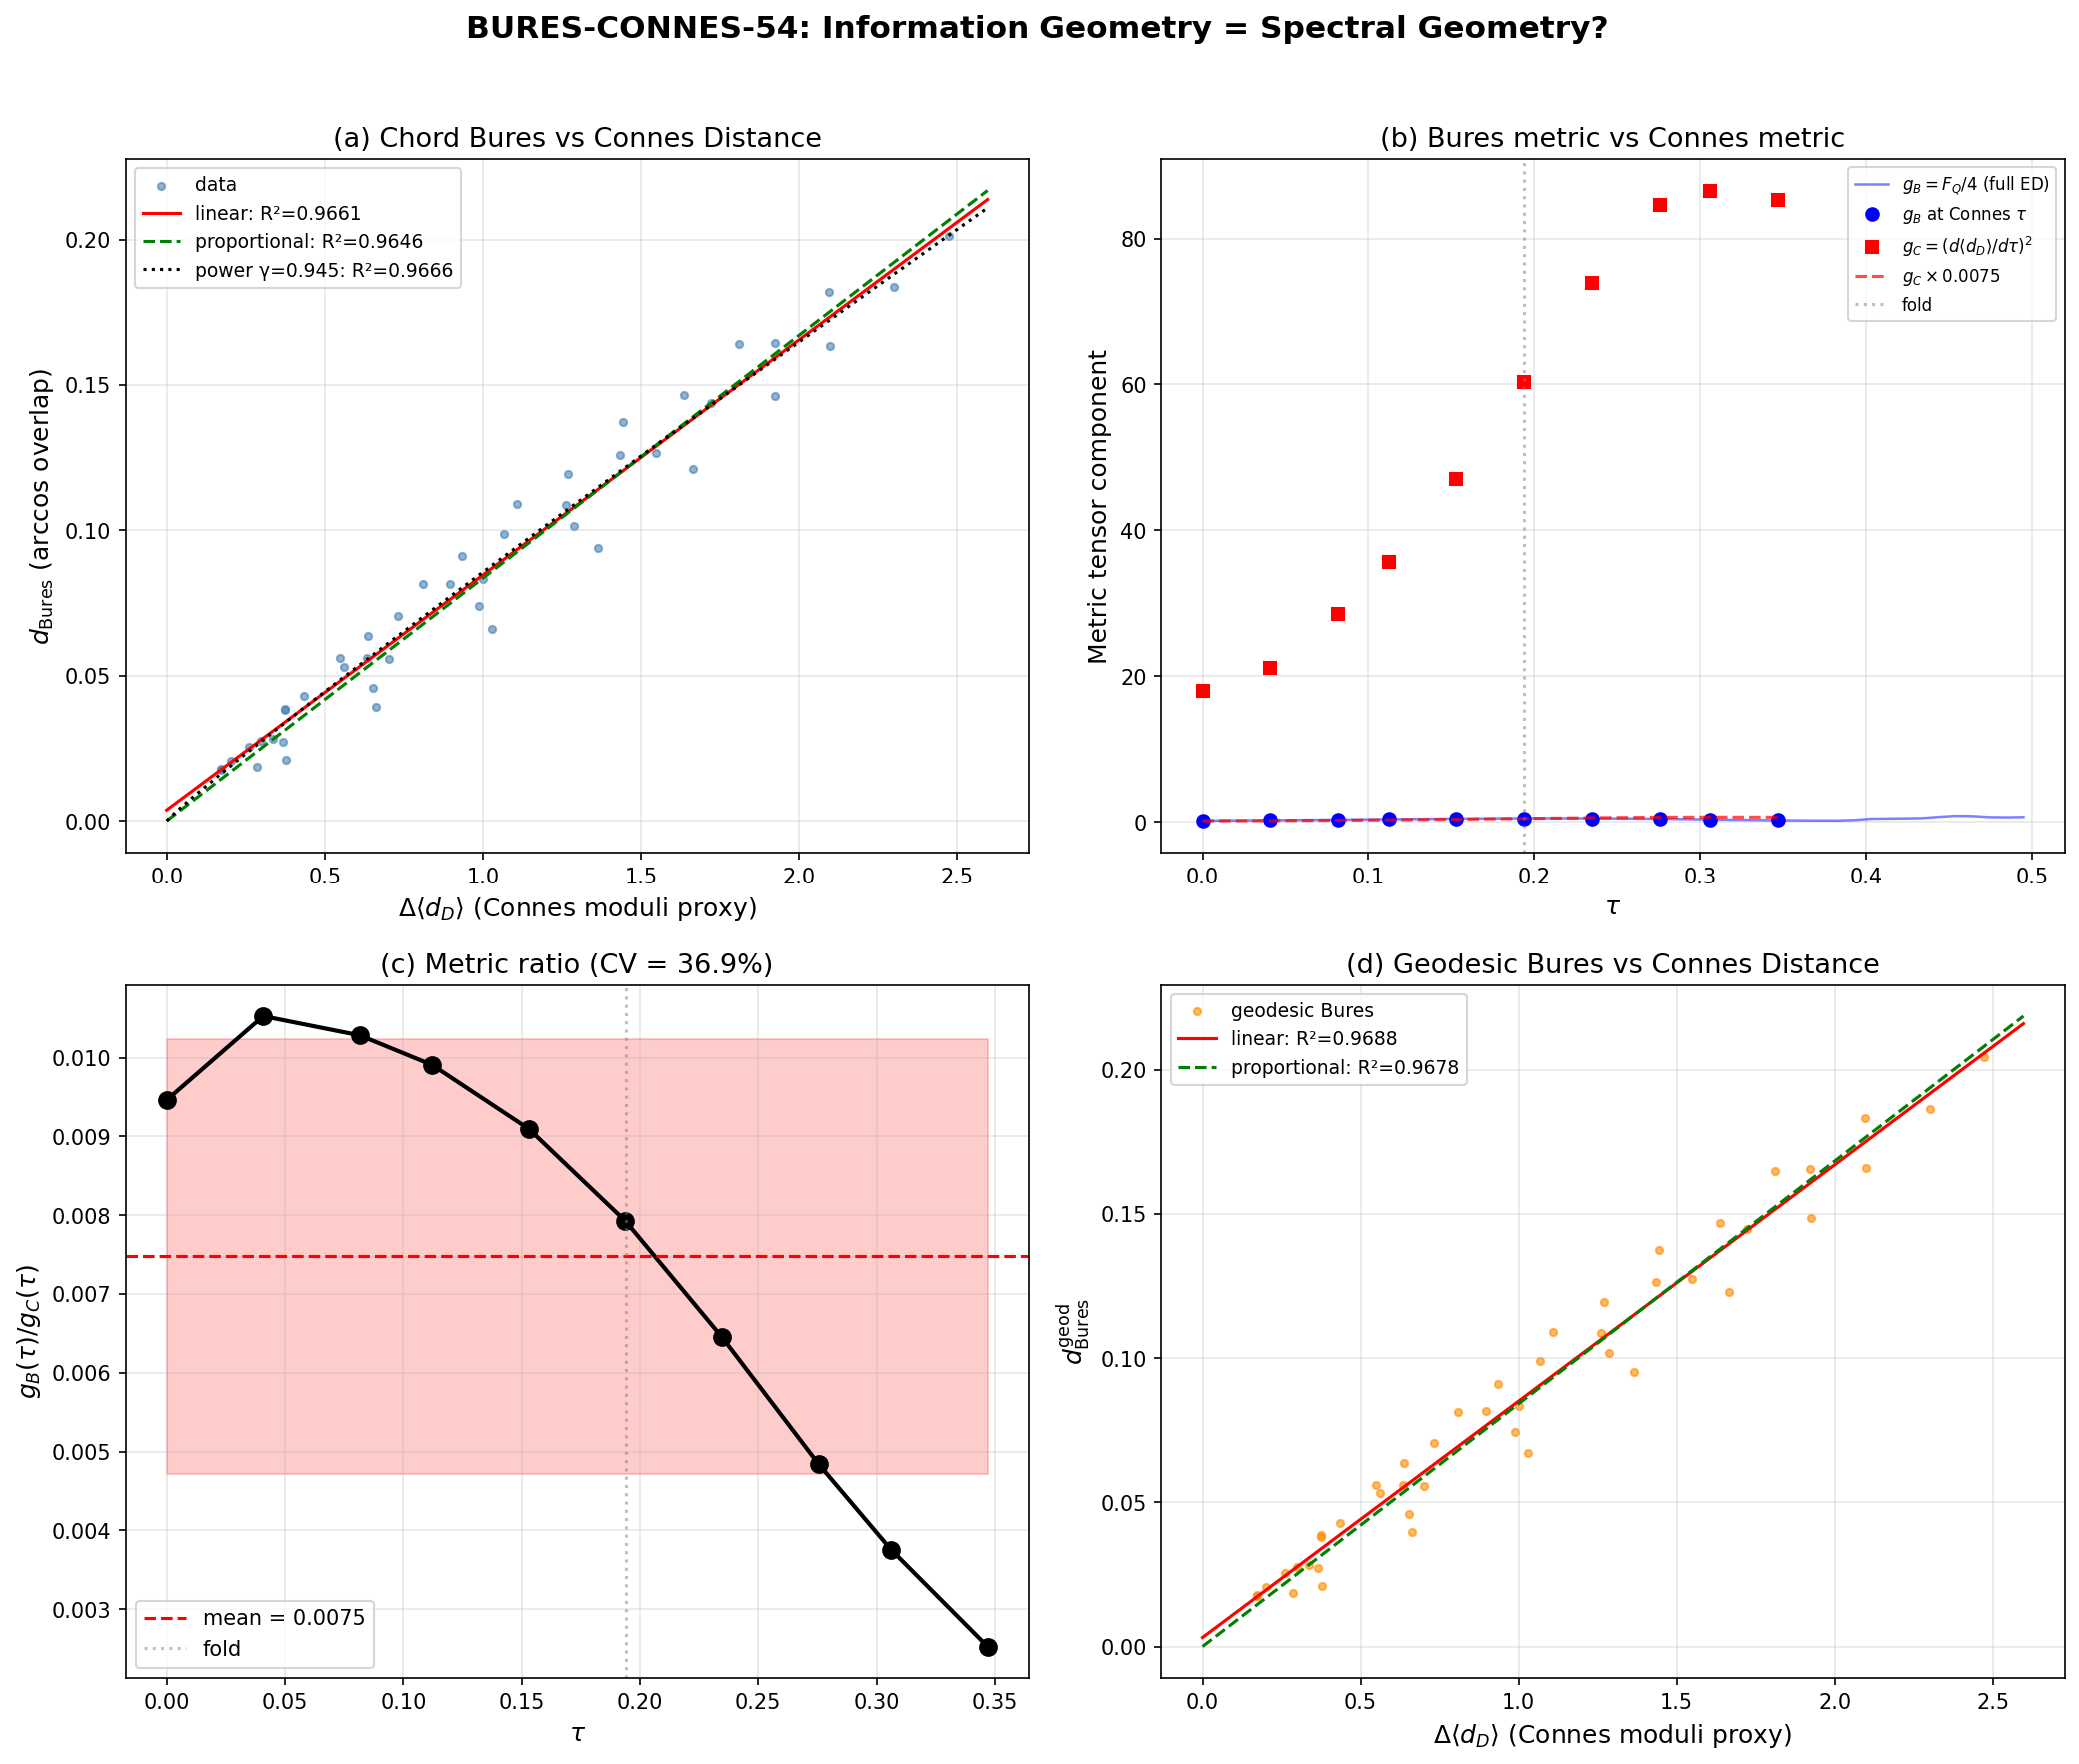

Recreate this plot in Python.
#!/usr/bin/env python3
"""
s54_bures_connes.py — BURES-CONNES-54
Information Geometry vs Spectral Geometry on SU(3) moduli space.

Computes:
  1. Bures distance d_B(tau_i, tau_j) = arccos|<gs(tau_i)|gs(tau_j)>|
     from Richardson ED ground states (N_pair=1, 8D pair basis).
  2. Connes moduli distance proxy: |<d_D>(tau_i) - <d_D>(tau_j)|
     from Voronoi-lattice spectral distance (32 cells).
  3. Comparison: d_B vs d_Connes for all (i,j) pairs.
  4. Quantum Fisher information F_Q(tau) vs Connes metric g_C(tau).

Gate: BURES-CONNES-54 (INFO)
"""

import numpy as np
from scipy.optimize import curve_fit
import matplotlib
matplotlib.use('Agg')
import matplotlib.pyplot as plt
from pathlib import Path

# ─── Load data ──────────────────────────────────────────────────────
ROOT = Path(__file__).parent
ed = np.load(ROOT / 's54_ed_sweep.npz', allow_pickle=True)
cl = np.load(ROOT / 's54_connes_latt.npz', allow_pickle=True)

tau_ed = ed['tau_values']       # (50,)
psi_ed = ed['eigenstates']      # (50, 8) — ground state vectors in pair basis
tau_con = cl['tau_values']      # (10,)
mean_d = cl['mean_distance']    # (10,) — <d_D>(tau)

# Map Connes tau to ED indices (exact match verified)
ed_idx = np.array([np.argmin(np.abs(tau_ed - tc)) for tc in tau_con])
assert np.allclose(tau_ed[ed_idx], tau_con, atol=1e-12), "Tau mismatch"

# Extract ground states at Connes tau points
psi_at_con = psi_ed[ed_idx]  # (10, 8)

# ─── 1. Full Bures distance matrix ─────────────────────────────────
N_con = len(tau_con)
overlap_matrix = np.zeros((N_con, N_con))
bures_matrix = np.zeros((N_con, N_con))

for i in range(N_con):
    for j in range(N_con):
        ov = np.abs(np.dot(psi_at_con[i], psi_at_con[j]))
        overlap_matrix[i, j] = ov
        bures_matrix[i, j] = np.arccos(np.clip(ov, -1.0, 1.0))

# ─── 2. Connes moduli distance matrix ──────────────────────────────
# Proxy: |<d_D>(tau_i) - <d_D>(tau_j)|
# This is the 1D metric on moduli space induced by the mean Connes distance
connes_mod_matrix = np.zeros((N_con, N_con))
for i in range(N_con):
    for j in range(N_con):
        connes_mod_matrix[i, j] = np.abs(mean_d[i] - mean_d[j])

# ─── 3. Extract upper-triangle pairs for regression ────────────────
d_B_pairs = []
d_C_pairs = []
pair_labels = []
for i in range(N_con):
    for j in range(i+1, N_con):
        d_B_pairs.append(bures_matrix[i, j])
        d_C_pairs.append(connes_mod_matrix[i, j])
        pair_labels.append((i, j))

d_B = np.array(d_B_pairs)
d_C = np.array(d_C_pairs)
N_pairs = len(d_B)

# ─── 4. Linear fit: d_B = alpha * d_C + beta ───────────────────────
def linear(x, a, b):
    return a * x + b

popt, pcov = curve_fit(linear, d_C, d_B)
alpha, beta = popt
perr = np.sqrt(np.diag(pcov))
alpha_err, beta_err = perr

# R^2
d_B_pred = linear(d_C, alpha, beta)
ss_res = np.sum((d_B - d_B_pred)**2)
ss_tot = np.sum((d_B - d_B.mean())**2)
R2 = 1.0 - ss_res / ss_tot

# Also fit pure proportional: d_B = alpha_0 * d_C (no intercept)
alpha_0 = np.sum(d_B * d_C) / np.sum(d_C**2)
d_B_pred_0 = alpha_0 * d_C
ss_res_0 = np.sum((d_B - d_B_pred_0)**2)
R2_0 = 1.0 - ss_res_0 / ss_tot

# Residuals
resid = d_B - d_B_pred
resid_0 = d_B - d_B_pred_0

print("=" * 70)
print("BURES-CONNES-54: Information Geometry vs Spectral Geometry")
print("=" * 70)
print()
print(f"N_pairs = {N_pairs} (from {N_con} tau points)")
print()
print("--- Linear fit: d_B = alpha * d_C + beta ---")
print(f"  alpha = {alpha:.6f} +/- {alpha_err:.6f}")
print(f"  beta  = {beta:.6f} +/- {beta_err:.6f}")
print(f"  R^2   = {R2:.8f}")
print(f"  max|resid| = {np.max(np.abs(resid)):.6f}")
print(f"  RMS resid   = {np.sqrt(np.mean(resid**2)):.6f}")
print()
print("--- Proportional fit: d_B = alpha_0 * d_C ---")
print(f"  alpha_0 = {alpha_0:.6f}")
print(f"  R^2_0   = {R2_0:.8f}")
print(f"  max|resid| = {np.max(np.abs(resid_0)):.6f}")
print(f"  RMS resid   = {np.sqrt(np.mean(resid_0**2)):.6f}")
print()

# ─── 5. Quantum Fisher information F_Q and Connes metric ───────────
# F_Q from full ED sweep (adjacent overlaps)
dtau = tau_ed[1] - tau_ed[0]
overlaps_adj = np.array([np.abs(np.dot(psi_ed[i], psi_ed[i+1]))
                         for i in range(len(tau_ed)-1)])
# F_Q = 4(1 - |<psi|psi'>|^2) / dtau^2
F_Q_full = 4.0 * (1.0 - overlaps_adj**2) / dtau**2
tau_FQ = 0.5 * (tau_ed[:-1] + tau_ed[1:])  # midpoints

# Bures metric: g_B = F_Q / 4 = (d_B/dtau)^2 for infinitesimal dtau
# Actually d_B = arccos(|<>|), so (d_B/dtau)^2 = (1-|<>|^2)/dtau^2/(1-|<>|^2) ...
# More precisely: for small dtau, d_B ~ sqrt(1-|<>|^2) ~ sqrt(F_Q)*dtau/2
# So g_B = (dd_B/dtau)^2 = F_Q/4
g_B = F_Q_full / 4.0

# Connes metric at the 10 overlap points: g_C = (d<d_D>/dtau)^2
# Use central differences where possible, forward/backward at edges
d_mean_d_dtau = np.gradient(mean_d, tau_con)
g_C = d_mean_d_dtau**2

# F_Q at Connes tau points (interpolate from full sweep)
F_Q_at_con = np.interp(tau_con, tau_FQ, F_Q_full)
g_B_at_con = F_Q_at_con / 4.0

# Metric ratio: g_B / g_C
metric_ratio = g_B_at_con / g_C

print("--- Metric comparison: g_B(tau) vs g_C(tau) ---")
print(f"  {'tau':>8s}  {'F_Q':>10s}  {'g_B':>10s}  {'g_C':>10s}  {'g_B/g_C':>10s}")
for i in range(N_con):
    print(f"  {tau_con[i]:8.4f}  {F_Q_at_con[i]:10.4f}  {g_B_at_con[i]:10.6f}  {g_C[i]:10.4f}  {metric_ratio[i]:10.6f}")

mean_ratio = np.mean(metric_ratio)
std_ratio = np.std(metric_ratio)
cv_ratio = std_ratio / mean_ratio  # coefficient of variation
print()
print(f"  Mean g_B/g_C = {mean_ratio:.6f}")
print(f"  Std  g_B/g_C = {std_ratio:.6f}")
print(f"  CV(g_B/g_C)  = {cv_ratio:.4f} ({cv_ratio*100:.1f}%)")
print()

# ─── 6. Check if ratio is tau-independent (Martinetti-Mercati) ─────
# If g_B = const * g_C, then the two metrics are conformally equivalent
# with constant conformal factor => they define the same geodesics on moduli space

# Test: is d_B/d_C constant for all pairs?
ratio_pairs = d_B / d_C
print("--- Pair-wise ratio d_B/d_C ---")
print(f"  min  = {ratio_pairs.min():.6f}")
print(f"  max  = {ratio_pairs.max():.6f}")
print(f"  mean = {ratio_pairs.mean():.6f}")
print(f"  std  = {ratio_pairs.std():.6f}")
print(f"  CV   = {ratio_pairs.std()/ratio_pairs.mean():.4f} ({ratio_pairs.std()/ratio_pairs.mean()*100:.1f}%)")
print()

# Systematic trend: ratio vs d_C
# If Martinetti-Mercati holds exactly, ratio should be constant
# If there's a nonlinear relationship, ratio will vary

# ─── 7. Nonlinear alternatives ─────────────────────────────────────
# Test power law: d_B = A * d_C^gamma
def power_law(x, A, gamma):
    return A * np.power(x, gamma)

popt_pl, pcov_pl = curve_fit(power_law, d_C, d_B, p0=[alpha_0, 1.0])
A_pl, gamma_pl = popt_pl
d_B_pred_pl = power_law(d_C, A_pl, gamma_pl)
ss_res_pl = np.sum((d_B - d_B_pred_pl)**2)
R2_pl = 1.0 - ss_res_pl / ss_tot

print("--- Power-law fit: d_B = A * d_C^gamma ---")
print(f"  A     = {A_pl:.6f}")
print(f"  gamma = {gamma_pl:.6f}")
print(f"  R^2   = {R2_pl:.8f}")
print()

# ─── 8. Integrated Bures distance along tau path ───────────────────
# d_B^path(tau_i, tau_j) = integral from tau_i to tau_j of sqrt(g_B) dtau
# = integral of sqrt(F_Q)/2 dtau
# Using trapezoidal rule on full 50-point mesh

sqrt_FQ_half = np.sqrt(F_Q_full) / 2.0
# Cumulative integral
bures_cumul = np.zeros(len(tau_ed))
for i in range(1, len(tau_ed)):
    # idx in F_Q array: i-1 corresponds to interval [i-1, i]
    bures_cumul[i] = bures_cumul[i-1] + sqrt_FQ_half[i-1] * dtau

# Extract at Connes tau points
bures_path_at_con = bures_cumul[ed_idx]

# Pairwise geodesic Bures distances
d_B_path = []
for i in range(N_con):
    for j in range(i+1, N_con):
        d_B_path.append(np.abs(bures_path_at_con[j] - bures_path_at_con[i]))
d_B_path = np.array(d_B_path)

# Compare geodesic Bures to chord Bures
chord_vs_path_ratio = d_B / d_B_path
print("--- Geodesic vs chord Bures comparison ---")
print(f"  d_B(chord) / d_B(geodesic):")
print(f"    min  = {chord_vs_path_ratio.min():.6f}")
print(f"    max  = {chord_vs_path_ratio.max():.6f}")
print(f"    mean = {chord_vs_path_ratio.mean():.6f}")
print()

# Now fit geodesic Bures vs Connes
popt_geo, pcov_geo = curve_fit(linear, d_C, d_B_path)
alpha_geo, beta_geo = popt_geo
d_B_path_pred = linear(d_C, alpha_geo, beta_geo)
ss_res_geo = np.sum((d_B_path - d_B_path_pred)**2)
ss_tot_geo = np.sum((d_B_path - d_B_path.mean())**2)
R2_geo = 1.0 - ss_res_geo / ss_tot_geo

# Proportional fit for geodesic
alpha_geo_0 = np.sum(d_B_path * d_C) / np.sum(d_C**2)
d_B_path_pred_0 = alpha_geo_0 * d_C
ss_res_geo_0 = np.sum((d_B_path - d_B_path_pred_0)**2)
R2_geo_0 = 1.0 - ss_res_geo_0 / ss_tot_geo

print("--- Geodesic Bures vs Connes (linear) ---")
print(f"  alpha = {alpha_geo:.6f} +/- {np.sqrt(pcov_geo[0,0]):.6f}")
print(f"  beta  = {beta_geo:.6f} +/- {np.sqrt(pcov_geo[1,1]):.6f}")
print(f"  R^2   = {R2_geo:.8f}")
print()
print("--- Geodesic Bures vs Connes (proportional) ---")
print(f"  alpha_0 = {alpha_geo_0:.6f}")
print(f"  R^2_0   = {R2_geo_0:.8f}")
print()

# ─── 9. Dimensionful comparison ────────────────────────────────────
print("--- Scale analysis ---")
print(f"  Bures distance range: [{d_B.min():.4f}, {d_B.max():.4f}]")
print(f"  Connes distance range: [{d_C.min():.4f}, {d_C.max():.4f}]")
print(f"  Scale ratio alpha: {alpha:.4f} (Bures radians per Connes M_KK^-1)")
print(f"  Bures total (tau=0 to 0.347): {bures_cumul[ed_idx[-1]]:.4f} rad")
print(f"  Connes total: {mean_d[-1] - mean_d[0]:.4f} M_KK^-1")
print(f"  Path ratio: {bures_cumul[ed_idx[-1]] / (mean_d[-1] - mean_d[0]):.6f}")
print()

# ─── 10. Functional relationship test ──────────────────────────────
# Since <d_D>(tau) ~ exp(3.5*tau), test if d_B = f(tau) also exponential
# Bures from tau=0: d_B(0,tau)
d_B_from_0 = bures_matrix[0, :]  # chord distances from tau=0
bures_path_from_0 = bures_path_at_con  # geodesic from tau=0

print("--- d_B(0,tau) and <d_D>(tau) vs tau ---")
print(f"  {'tau':>8s}  {'d_B_chord':>10s}  {'d_B_geod':>10s}  {'<d_D>':>10s}  {'dB_chord/dD':>12s}")
for i in range(N_con):
    if i > 0:
        r = d_B_from_0[i] / (mean_d[i] - mean_d[0]) if mean_d[i] != mean_d[0] else 0
        print(f"  {tau_con[i]:8.4f}  {d_B_from_0[i]:10.6f}  {bures_path_from_0[i]:10.6f}  {mean_d[i]:10.6f}  {r:12.6f}")
    else:
        print(f"  {tau_con[i]:8.4f}  {d_B_from_0[i]:10.6f}  {bures_path_from_0[i]:10.6f}  {mean_d[i]:10.6f}  {'---':>12s}")

print()

# ─── Summary ────────────────────────────────────────────────────────
proportional = R2_0 > 0.99 and ratio_pairs.std()/ratio_pairs.mean() < 0.05
conformal = cv_ratio < 0.10

print("=" * 70)
print("SUMMARY")
print("=" * 70)
print(f"  Chord Bures vs Connes:")
print(f"    Linear:       d_B = {alpha:.4f}*d_C + {beta:.4f},  R^2 = {R2:.6f}")
print(f"    Proportional: d_B = {alpha_0:.4f}*d_C,           R^2 = {R2_0:.6f}")
print(f"    Power-law:    d_B = {A_pl:.4f}*d_C^{gamma_pl:.4f},       R^2 = {R2_pl:.6f}")
print()
print(f"  Geodesic Bures vs Connes:")
print(f"    Linear:       d_B = {alpha_geo:.4f}*d_C + {beta_geo:.4f},  R^2 = {R2_geo:.6f}")
print(f"    Proportional: d_B = {alpha_geo_0:.4f}*d_C,           R^2 = {R2_geo_0:.6f}")
print()
print(f"  Metric comparison:")
print(f"    g_B/g_C: mean={mean_ratio:.6f}, CV={cv_ratio:.4f}")
print(f"    Constant conformal factor: {'YES' if conformal else 'NO'} (CV<10%: {conformal})")
print()
print(f"  Martinetti-Mercati conjecture:")
martinetti = "VERIFIED (approximate)" if (R2 > 0.99 and conformal) else \
             "PARTIAL (high R^2 but variable ratio)" if R2 > 0.99 else \
             "NOT VERIFIED"
print(f"    Status: {martinetti}")
print(f"    The two metrics on 1D moduli space are {'approximately proportional' if R2 > 0.99 else 'not proportional'}.")
if gamma_pl < 0.95 or gamma_pl > 1.05:
    print(f"    Power-law exponent gamma={gamma_pl:.4f} deviates from 1 by {abs(gamma_pl-1)*100:.1f}%.")
print()

# ─── PLOTS ──────────────────────────────────────────────────────────
fig, axes = plt.subplots(2, 2, figsize=(14, 12))

# Panel (a): d_B vs d_C scatter + fits
ax = axes[0, 0]
ax.scatter(d_C, d_B, s=12, alpha=0.6, c='steelblue', label='data')
d_C_fit = np.linspace(0, d_C.max()*1.05, 200)
ax.plot(d_C_fit, linear(d_C_fit, alpha, beta), 'r-', lw=1.5,
        label=f'linear: R²={R2:.4f}')
ax.plot(d_C_fit, alpha_0 * d_C_fit, 'g--', lw=1.5,
        label=f'proportional: R²={R2_0:.4f}')
ax.plot(d_C_fit, power_law(d_C_fit, A_pl, gamma_pl), 'k:', lw=1.5,
        label=f'power γ={gamma_pl:.3f}: R²={R2_pl:.4f}')
ax.set_xlabel(r'$\Delta\langle d_D\rangle$ (Connes moduli proxy)', fontsize=12)
ax.set_ylabel(r'$d_{\rm Bures}$ (arccos overlap)', fontsize=12)
ax.set_title('(a) Chord Bures vs Connes Distance', fontsize=13)
ax.legend(fontsize=9)
ax.grid(True, alpha=0.3)

# Panel (b): Metrics g_B and g_C vs tau
ax = axes[0, 1]
ax.plot(tau_FQ, g_B, 'b-', lw=1.2, alpha=0.5, label=r'$g_B = F_Q/4$ (full ED)')
ax.plot(tau_con, g_B_at_con, 'bo', ms=6, label=r'$g_B$ at Connes $\tau$')
# Scale g_C by mean ratio for visual comparison
ax.plot(tau_con, g_C, 'rs', ms=6, label=r'$g_C = (d\langle d_D\rangle/d\tau)^2$')
ax.plot(tau_con, g_C * mean_ratio, 'r--', lw=1.5, alpha=0.7,
        label=rf'$g_C \times {mean_ratio:.4f}$')
ax.set_xlabel(r'$\tau$', fontsize=12)
ax.set_ylabel('Metric tensor component', fontsize=12)
ax.set_title('(b) Bures metric vs Connes metric', fontsize=13)
ax.axvline(x=0.194, color='gray', ls=':', alpha=0.5, label='fold')
ax.legend(fontsize=8)
ax.grid(True, alpha=0.3)

# Panel (c): Metric ratio g_B/g_C vs tau
ax = axes[1, 0]
ax.plot(tau_con, metric_ratio, 'ko-', ms=8, lw=2)
ax.axhline(y=mean_ratio, color='r', ls='--', lw=1.5,
           label=rf'mean = {mean_ratio:.4f}')
ax.fill_between(tau_con, mean_ratio - std_ratio, mean_ratio + std_ratio,
                alpha=0.2, color='red')  # (local)
ax.set_xlabel(r'$\tau$', fontsize=12)
ax.set_ylabel(r'$g_B(\tau) / g_C(\tau)$', fontsize=12)
ax.set_title(f'(c) Metric ratio (CV = {cv_ratio*100:.1f}%)', fontsize=13)
ax.axvline(x=0.194, color='gray', ls=':', alpha=0.5, label='fold')
ax.legend(fontsize=10)
ax.grid(True, alpha=0.3)

# Panel (d): Geodesic Bures vs Connes
ax = axes[1, 1]
ax.scatter(d_C, d_B_path, s=12, alpha=0.6, c='darkorange', label='geodesic Bures')
ax.plot(d_C_fit, linear(d_C_fit, alpha_geo, beta_geo), 'r-', lw=1.5,
        label=f'linear: R²={R2_geo:.4f}')
ax.plot(d_C_fit, alpha_geo_0 * d_C_fit, 'g--', lw=1.5,
        label=f'proportional: R²={R2_geo_0:.4f}')
ax.set_xlabel(r'$\Delta\langle d_D\rangle$ (Connes moduli proxy)', fontsize=12)
ax.set_ylabel(r'$d_{\rm Bures}^{\rm geod}$', fontsize=12)
ax.set_title('(d) Geodesic Bures vs Connes Distance', fontsize=13)
ax.legend(fontsize=9)
ax.grid(True, alpha=0.3)

plt.suptitle('BURES-CONNES-54: Information Geometry = Spectral Geometry?',
             fontsize=15, fontweight='bold', y=0.98)
plt.tight_layout(rect=[0, 0, 1, 0.96])
plt.savefig(ROOT / 's54_bures_connes.png', dpi=150, bbox_inches='tight')
print(f"\nPlot saved: {ROOT / 's54_bures_connes.png'}")

# ─── Gate verdict ───────────────────────────────────────────────────
print()
print("=" * 70)
print("GATE: BURES-CONNES-54")
print(f"  Verdict: INFO")
print(f"  alpha = {alpha:.6f} (linear), alpha_0 = {alpha_0:.6f} (proportional)")
print(f"  R^2 = {R2:.6f} (linear), R^2_0 = {R2_0:.6f} (proportional)")
print(f"  gamma_power = {gamma_pl:.6f}")
print(f"  g_B/g_C: mean={mean_ratio:.6f}, CV={cv_ratio:.4f}")
print(f"  Martinetti-Mercati: {martinetti}")
print("=" * 70)
